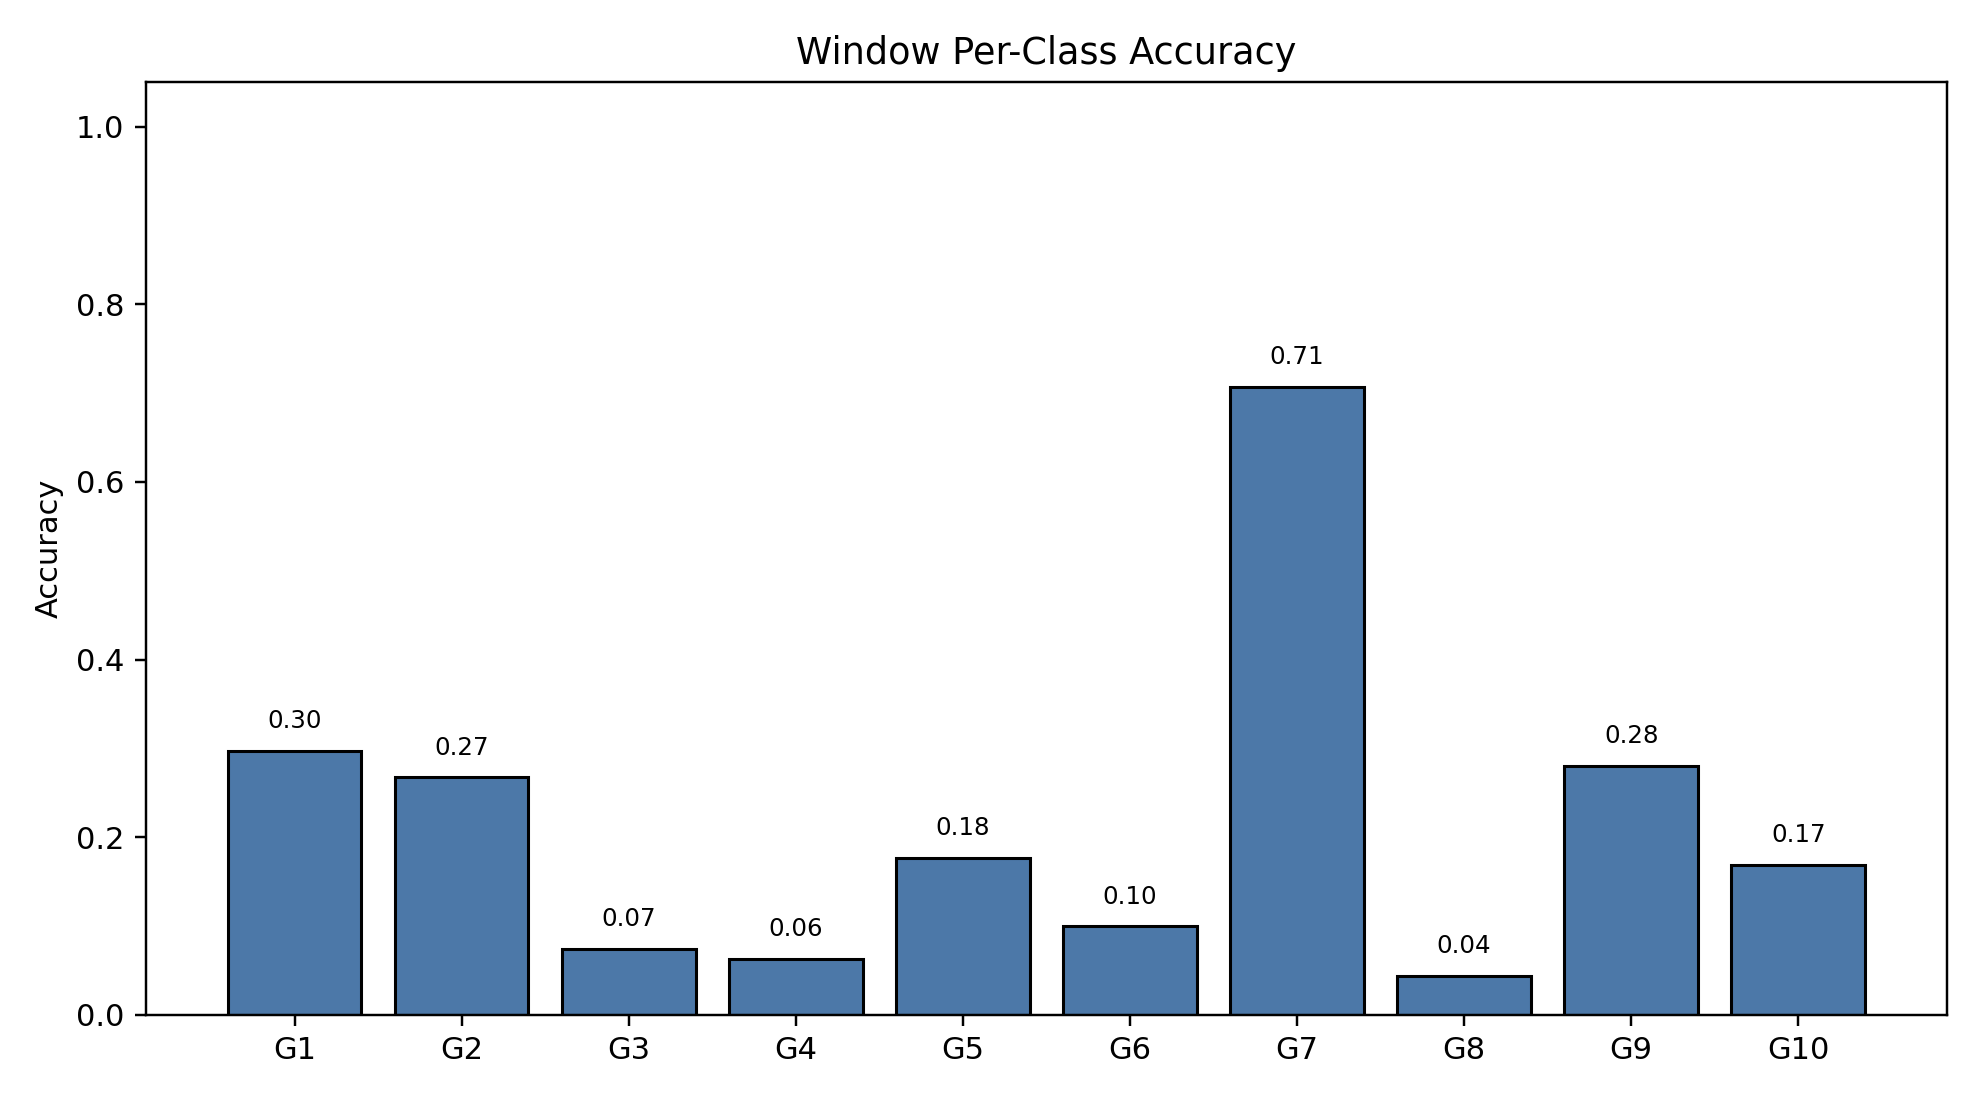

The data file committed next to this chart (first rows):
class_index, gesture_id, support, correct, accuracy
0, 1, 791, 235, 0.2971
1, 2, 692, 185, 0.2673
2, 3, 766, 57, 0.07441
3, 4, 743, 47, 0.06326
4, 5, 735, 130, 0.1769
5, 6, 763, 76, 0.09961
6, 7, 754, 533, 0.7069
7, 8, 707, 31, 0.04385
8, 9, 688, 193, 0.2805
9, 10, 683, 115, 0.1684
